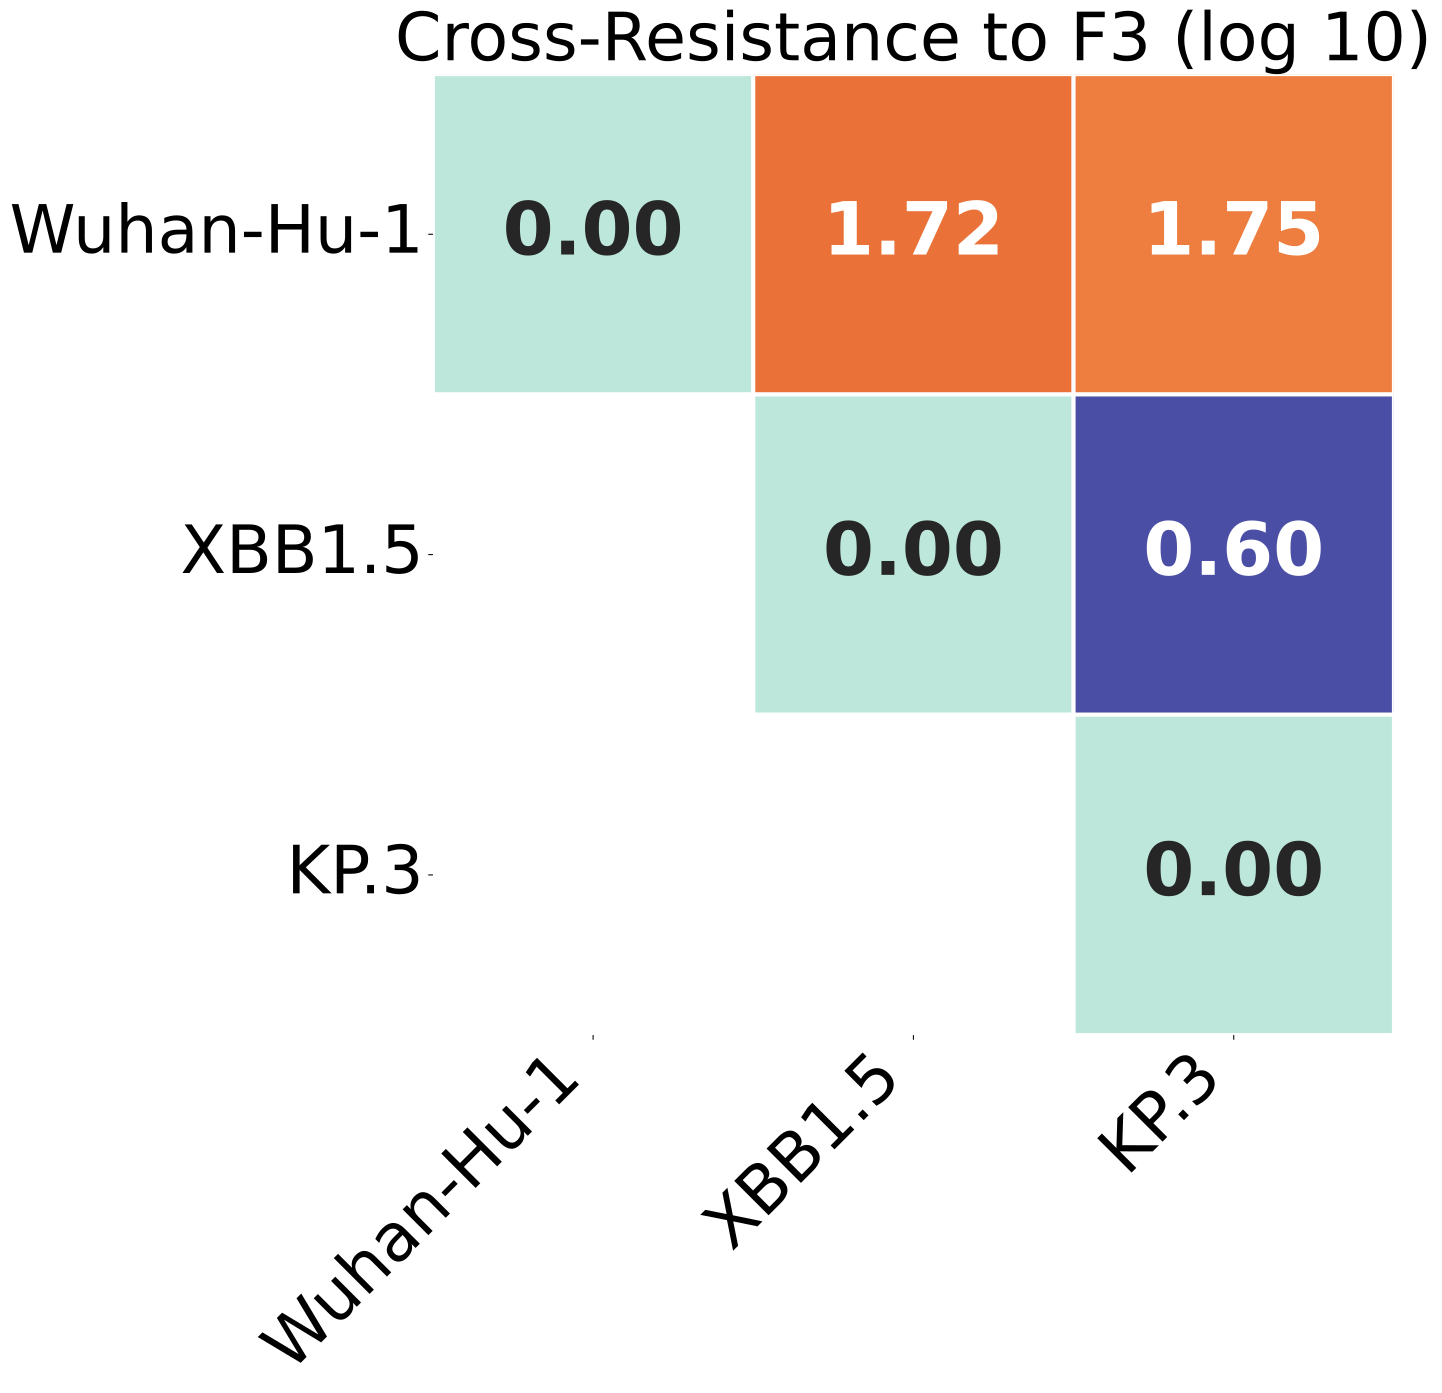

The table this chart was drawn from, first rows:
, Wuhan-Hu-1, XBB1.5, KP.3
Wuhan-Hu-1, 0.0, 1.72, 1.752
XBB1.5, 1.72, 0.0, 0.5992
KP.3, 1.752, 0.5992, 0.0
